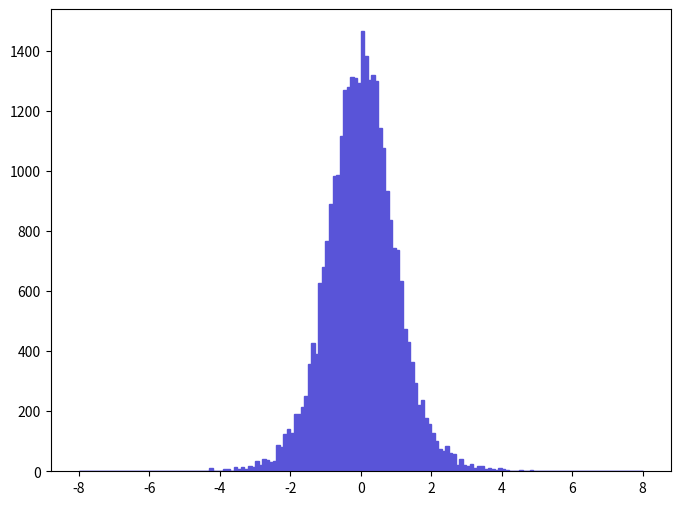

Generate this figure with matplotlib: (Note: this script raises an exception after producing the figure.)
def selection_1():

    # Library import
    import numpy
    import matplotlib
    import matplotlib.pyplot   as plt
    import matplotlib.gridspec as gridspec

    # Library version
    matplotlib_version = matplotlib.__version__
    numpy_version      = numpy.__version__

    # Histo binning
    xBinning = numpy.linspace(-8.0,8.0,161,endpoint=True)

    # Creating data sequence: middle of each bin
    xData = numpy.array([-7.95,-7.85,-7.75,-7.65,-7.55,-7.45,-7.35,-7.25,-7.15,-7.05,-6.95,-6.85,-6.75,-6.65,-6.55,-6.45,-6.35,-6.25,-6.15,-6.05,-5.95,-5.85,-5.75,-5.65,-5.55,-5.45,-5.35,-5.25,-5.15,-5.05,-4.95,-4.85,-4.75,-4.65,-4.55,-4.45,-4.35,-4.25,-4.15,-4.05,-3.95,-3.85,-3.75,-3.65,-3.55,-3.45,-3.35,-3.25,-3.15,-3.05,-2.95,-2.85,-2.75,-2.65,-2.55,-2.45,-2.35,-2.25,-2.15,-2.05,-1.95,-1.85,-1.75,-1.65,-1.55,-1.45,-1.35,-1.25,-1.15,-1.05,-0.95,-0.85,-0.75,-0.65,-0.55,-0.45,-0.35,-0.25,-0.15,-0.05,0.05,0.15,0.25,0.35,0.45,0.55,0.65,0.75,0.85,0.95,1.05,1.15,1.25,1.35,1.45,1.55,1.65,1.75,1.85,1.95,2.05,2.15,2.25,2.35,2.45,2.55,2.65,2.75,2.85,2.95,3.05,3.15,3.25,3.35,3.45,3.55,3.65,3.75,3.85,3.95,4.05,4.15,4.25,4.35,4.45,4.55,4.65,4.75,4.85,4.95,5.05,5.15,5.25,5.35,5.45,5.55,5.65,5.75,5.85,5.95,6.05,6.15,6.25,6.35,6.45,6.55,6.65,6.75,6.85,6.95,7.05,7.15,7.25,7.35,7.45,7.55,7.65,7.75,7.85,7.95])

    # Creating weights for histo: y2_ETA_0
    y2_ETA_0_weights = numpy.array([0.0,0.0,0.0,0.0,0.0,0.0,0.0,0.0,0.0,0.0,0.0,0.0,0.0,0.0,0.0,0.0,0.0,0.0,0.0,0.0,0.0,0.0,0.0,0.0,0.0,0.0,0.0,0.0,0.0,0.0,0.0,0.0,0.0,0.0,0.0,0.0,0.0,9.43206062514,0.0,0.0,0.0,6.28804041676,6.28804041676,0.0,15.7200970419,6.28804041676,15.7200970419,6.28804041676,18.8641172503,15.7200970419,34.5842142922,22.0081374587,40.872242709,37.7282345006,31.4401940838,34.5842142922,88.0325658347,81.7445254179,122.616768127,141.480889377,128.904808544,191.785212711,191.785212711,213.79333417,251.52157667,358.418223755,427.58682834,389.858425839,625.660041468,679.10804501,767.140850845,889.757658972,984.078065223,987.222065432,1116.12687398,1270.18408419,1279.61608481,1314.2000871,1311.05608689,1292.19208564,1465.11329711,1383.36849169,1301.62408627,1320.48808752,1298.48008606,1144.42327585,1075.25487127,933.773661889,836.309255429,745.132449386,735.700448761,635.092042093,474.746831465,430.730828548,364.706264172,292.393819379,220.081374587,235.801455629,176.065091669,157.200970419,128.904808544,100.608606668,75.4564850011,69.1684445844,84.8885256263,59.7363639592,56.5923637509,22.0081374587,40.872242709,22.0081374587,18.8641172503,25.152157667,9.43206062514,18.8641172503,18.8641172503,6.28804041676,12.5760768335,6.28804041676,3.14401940838,9.43206062514,6.28804041676,3.14401940838,0.0,0.0,0.0,3.14401940838,0.0,0.0,3.14401940838,0.0,0.0,0.0,0.0,0.0,0.0,0.0,0.0,0.0,0.0,0.0,0.0,0.0,0.0,0.0,0.0,0.0,0.0,0.0,0.0,0.0,0.0,0.0,0.0,0.0,0.0,0.0,0.0,0.0,0.0,0.0])

    # Creating a new Canvas
    fig   = plt.figure(figsize=(8,6),dpi=80)
    frame = gridspec.GridSpec(1,1)
    pad   = fig.add_subplot(frame[0])

    # Creating a new Stack
    pad.hist(x=xData, bins=xBinning, weights=y2_ETA_0_weights,\
             label="$signal$", histtype="stepfilled", rwidth=1.0,\
             color="#5954d8", edgecolor="#5954d8", linewidth=1, linestyle="solid",\
             bottom=None, cumulative=False, normed=False, align="mid", orientation="vertical")


    # Axis
    plt.rc('text',usetex=False)
    plt.xlabel(r"\eta [ j_{1} ] ",\
               fontsize=16,color="black")
    plt.ylabel(r"$\mathrm{Events}$ $(\mathcal{L}_{\mathrm{int}} = 40.0\ \mathrm{fb}^{-1})$ ",\
               fontsize=16,color="black")

    # Boundary of y-axis
    ymax=(y2_ETA_0_weights).max()*1.1
    ymin=0 # linear scale
    #ymin=min([x for x in (y2_ETA_0_weights) if x])/100. # log scale
    plt.gca().set_ylim(ymin,ymax)

    # Log/Linear scale for X-axis
    plt.gca().set_xscale("linear")
    #plt.gca().set_xscale("log",nonposx="clip")

    # Log/Linear scale for Y-axis
    plt.gca().set_yscale("linear")
    #plt.gca().set_yscale("log",nonposy="clip")

    # Saving the image
    plt.savefig('../../HTML/MadAnalysis5job_0/selection_1.png')
    plt.savefig('../../PDF/MadAnalysis5job_0/selection_1.png')
    plt.savefig('../../DVI/MadAnalysis5job_0/selection_1.eps')

# Running!
if __name__ == '__main__':
    selection_1()
